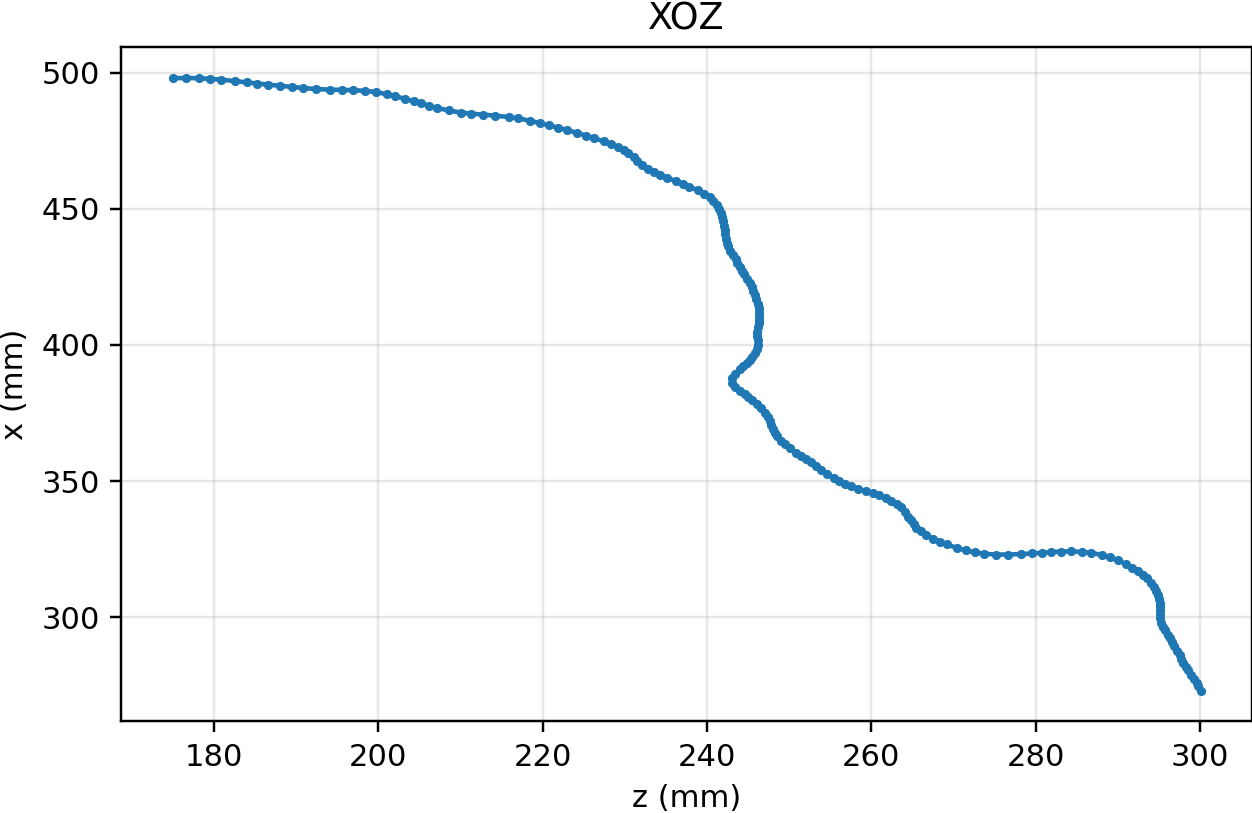

Values plotted in this chart, from the file beside it:
175.000000, 497.907593
176.6, 498
178.2, 497.9
179.6, 497.7
181, 497.4
182.5, 496.9
184.1, 496.4
185.3, 495.9
186.6, 495.6
188.1, 495.1
189.5, 494.7
190.9, 494.3
192.5, 493.9
194.1, 493.7
195.6, 493.6
197, 493.5
198.4, 493.3
199.8, 492.8
201.1, 492
202.1, 491.3
203.3, 490.3
204.3, 489.5
205.2, 488.7
206.2, 487.8
207.1, 487
208.6, 486.1
210, 485.3
211.3, 484.9
212.7, 484.6
214.2, 484.2
215.9, 483.7
217.1, 483.2
218.4, 482.3
219.7, 481.4
220.8, 480.6
221.9, 479.8
222.9, 478.9
224.1, 477.9
225.3, 476.8
226.3, 475.9
227.4, 474.7
228.4, 473.7
229.2, 472.6
229.9, 471.5
230.4, 470.3
231.1, 468.9
231.5, 467.5
232.1, 466.2
232.9, 464.6
233.6, 463.4
234.3, 462.4
235.1, 461.4
236.2, 460.2
237.1, 459.1
237.8, 458.1
238.9, 456.8
239.7, 455.5
240.3, 454.1
240.8, 453
241.2, 451.3
241.5, 449.8
... 139 more rows
